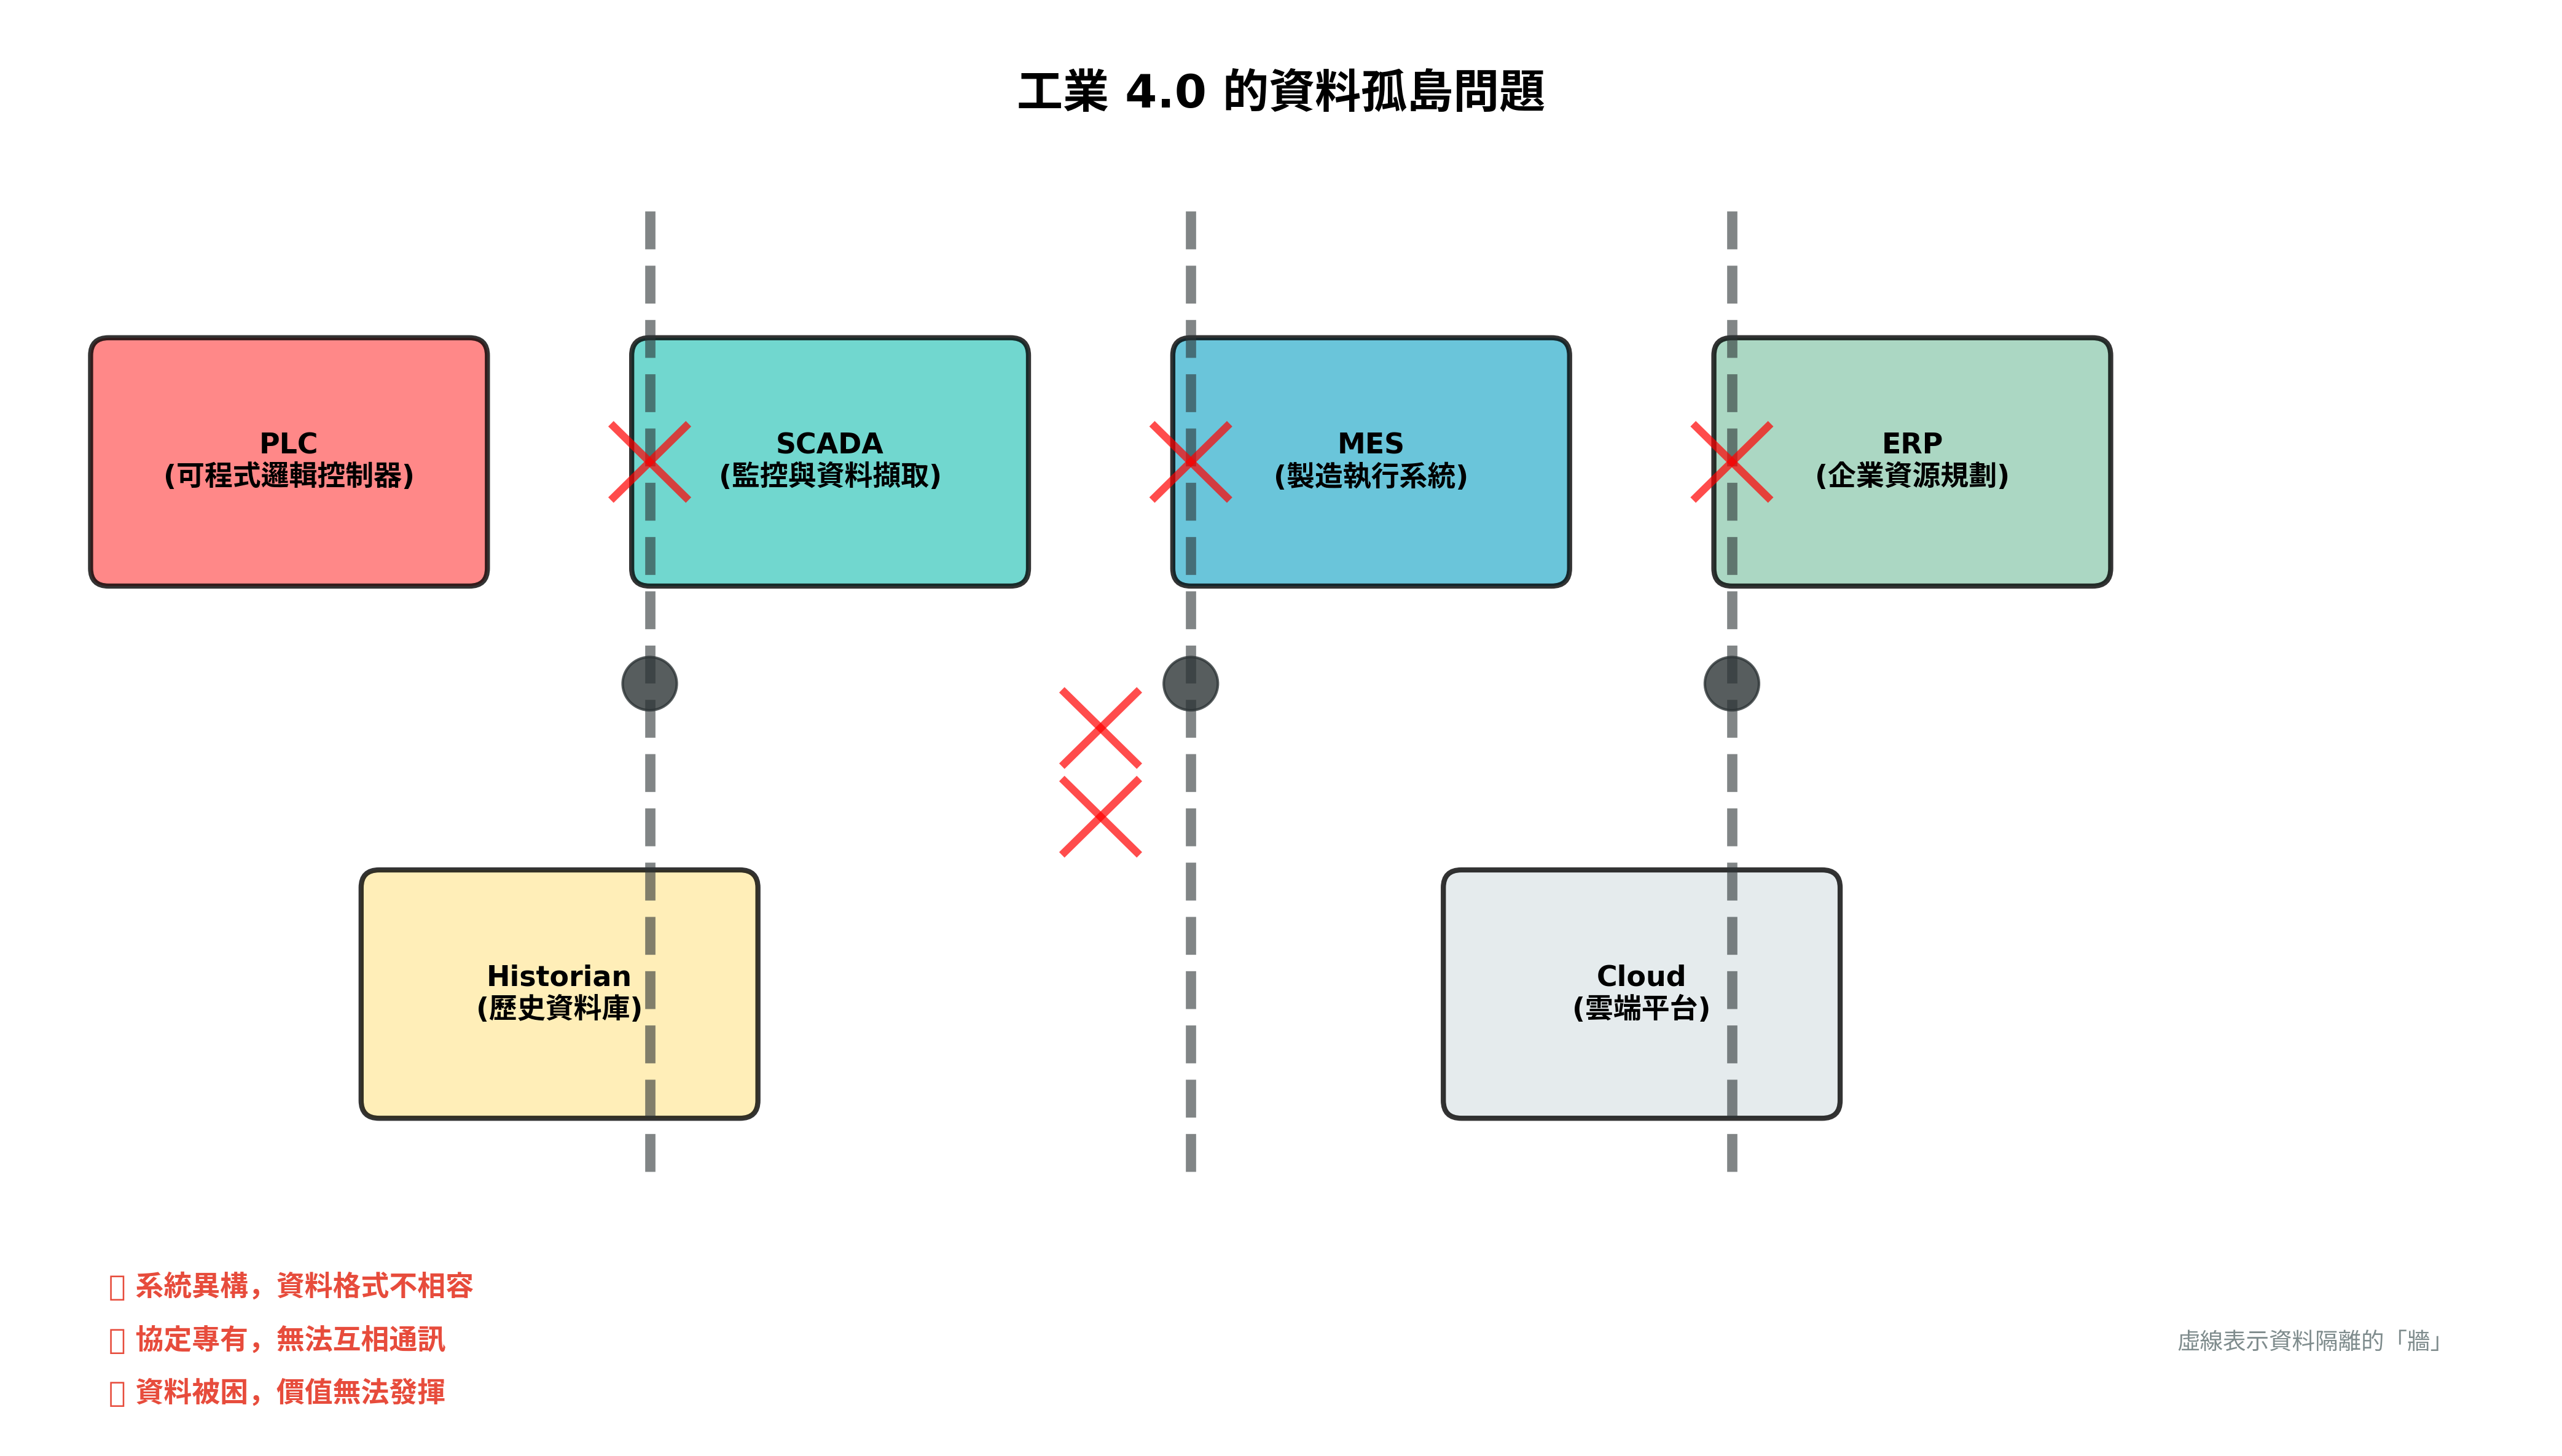

Python code for this plot:
#!/usr/bin/env python3
# -*- coding: utf-8 -*-
"""
資料孤島示意圖
展示工業系統之間的資料隔離問題
"""

import matplotlib.pyplot as plt
import matplotlib.patches as patches
from matplotlib.patches import FancyBboxPatch, FancyArrowPatch
import matplotlib.font_manager as fm

# 設定中文字體
plt.rcParams['font.sans-serif'] = ['Noto Sans CJK SC', 'SimHei', 'DejaVu Sans']
plt.rcParams['axes.unicode_minus'] = False

# 建立圖形
fig, ax = plt.subplots(1, 1, figsize=(14, 8))
ax.set_xlim(0, 14)
ax.set_ylim(0, 8)
ax.axis('off')

# 定義系統和顏色
systems = [
    {'name': 'PLC\n(可程式邏輯控制器)', 'pos': (1.5, 5.5), 'color': '#FF6B6B'},
    {'name': 'SCADA\n(監控與資料擷取)', 'pos': (4.5, 5.5), 'color': '#4ECDC4'},
    {'name': 'MES\n(製造執行系統)', 'pos': (7.5, 5.5), 'color': '#45B7D1'},
    {'name': 'ERP\n(企業資源規劃)', 'pos': (10.5, 5.5), 'color': '#96CEB4'},
    {'name': 'Historian\n(歷史資料庫)', 'pos': (3, 2.5), 'color': '#FFEAA7'},
    {'name': 'Cloud\n(雲端平台)', 'pos': (9, 2.5), 'color': '#DFE6E9'},
]

# 繪製系統方塊
for system in systems:
    box = FancyBboxPatch(
        (system['pos'][0] - 1, system['pos'][1] - 0.6),
        2, 1.2,
        boxstyle="round,pad=0.1",
        facecolor=system['color'],
        edgecolor='black',
        linewidth=2,
        alpha=0.8
    )
    ax.add_patch(box)
    ax.text(system['pos'][0], system['pos'][1], system['name'],
            ha='center', va='center', fontsize=11, fontweight='bold')

# 繪製隔離牆
walls = [
    (3.5, 1.5, 3.5, 7),
    (6.5, 1.5, 6.5, 7),
    (9.5, 1.5, 9.5, 7),
]

for wall in walls:
    ax.plot([wall[0], wall[2]], [wall[1], wall[3]], 
            color='#2D3436', linewidth=4, linestyle='--', alpha=0.6)
    # 添加鎖的圖示
    lock_y = (wall[1] + wall[3]) / 2
    circle = plt.Circle((wall[0], lock_y), 0.15, color='#2D3436', alpha=0.8)
    ax.add_patch(circle)

# 繪製 X 標記表示無法連接
x_marks = [
    (3.5, 5.5), (6.5, 5.5), (9.5, 5.5),
    (6, 4), (6, 3.5),
]

for x_pos in x_marks:
    ax.plot([x_pos[0]-0.2, x_pos[0]+0.2], [x_pos[1]-0.2, x_pos[1]+0.2],
            'r', linewidth=3, alpha=0.7)
    ax.plot([x_pos[0]-0.2, x_pos[0]+0.2], [x_pos[1]+0.2, x_pos[1]-0.2],
            'r', linewidth=3, alpha=0.7)

# 添加標題
ax.text(7, 7.5, '工業 4.0 的資料孤島問題', 
        ha='center', fontsize=18, fontweight='bold')

# 添加說明文字
problems = [
    '❌ 系統異構，資料格式不相容',
    '❌ 協定專有，無法互相通訊',
    '❌ 資料被困，價值無法發揮',
]

for i, problem in enumerate(problems):
    ax.text(0.5, 0.8 - i*0.3, problem,
            ha='left', fontsize=11, color='#E74C3C', fontweight='bold')

# 添加圖例
legend_text = '虛線表示資料隔離的「牆」'
ax.text(13.5, 0.5, legend_text, ha='right', fontsize=9, 
        style='italic', color='#7F8C8D')

plt.tight_layout()
plt.savefig('/home/ubuntu/ndh-test-framework/visualizations/data_silos_diagram.png', 
            dpi=300, bbox_inches='tight', facecolor='white')
print("資料孤島示意圖已儲存: data_silos_diagram.png")

